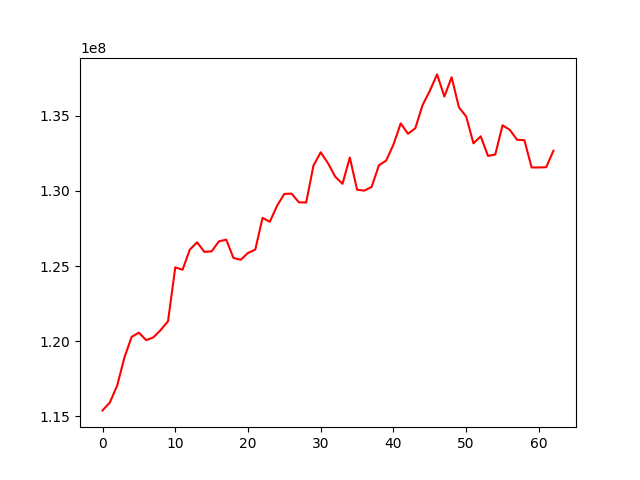

The table this chart was drawn from, first rows:
, 0
0, 115401677
1, 115923143
2, 117031257
3, 118907134
4, 120290887
5, 120569672
6, 120071486
7, 120258699
8, 120747110
9, 121321692
10, 124913236
11, 124750454
12, 126086214
13, 126576130
14, 125942674
15, 125973090
16, 126638713
17, 126752697
18, 125538033
19, 125413259
20, 125867967
21, 126088648
22, 128201036
23, 127939086
24, 129010039
25, 129792258
26, 129808747
27, 129231498
28, 129222533
29, 131673930
30, 132561283
31, 131833252
32, 130931487
33, 130463723
34, 132214794
35, 130072273
36, 130011374
37, 130258767
38, 131693986
39, 132007958
40, 133071000
41, 134481032
42, 133789154
43, 134153899
44, 135690199
45, 136644288
46, 137736994
47, 136266240
48, 137547808
49, 135553497
50, 134934278
51, 133153610
52, 133621996
53, 132315933
54, 132410783
55, 134354383
56, 134049867
57, 133391657
58, 133366368
59, 131550907
... 3 more rows
